Run: headless pygame with SDL's dummy video driver; simulated clock (each Clock.tick advances the game by its frame time, no real sleeping); random seed 0; keys injected as events and as key.get_pressed() state; mouse plan: one left click at the window centre at the start of phase 2, then a move to the lower-right quarter at the start of phase 3; restart key R tapped at the start of phases 3 and 4.
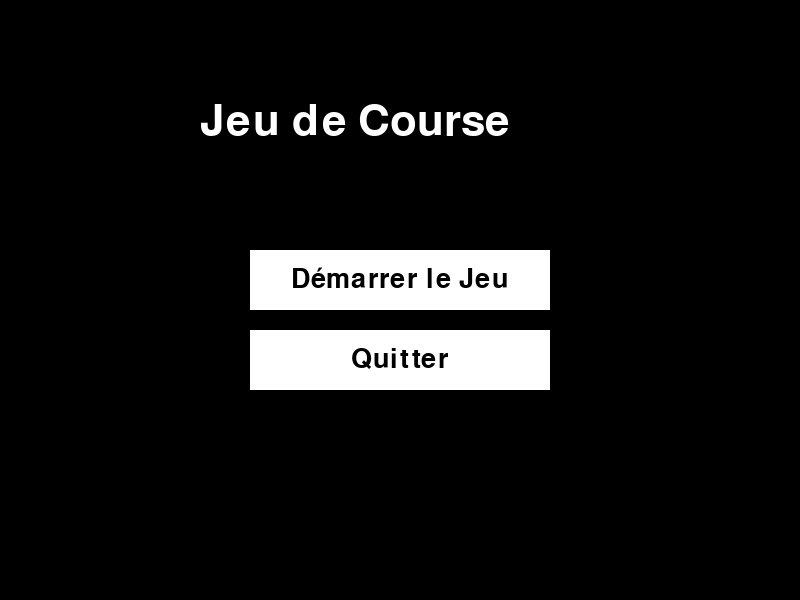
Frame 1 of 4 · flips 1–60 · no input
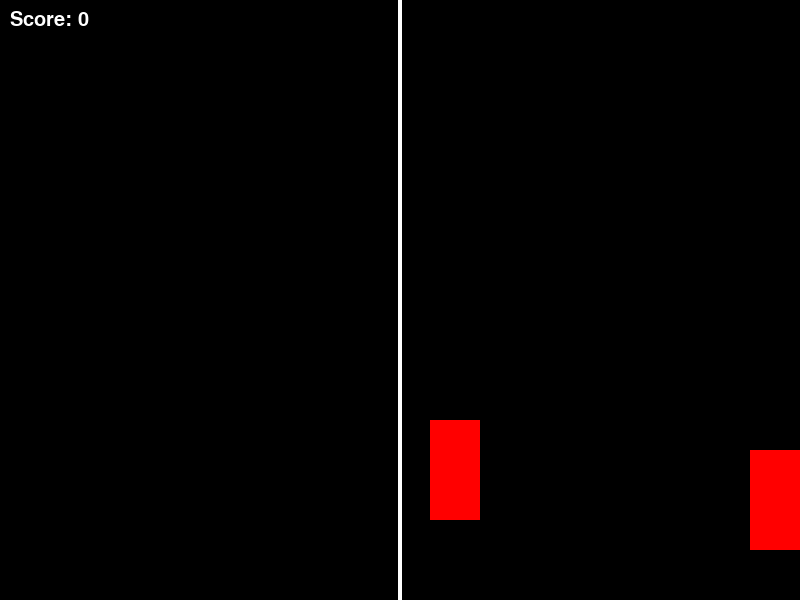
Frame 2 of 4 · flips 61–180 · clicked the window centre · tapped SPACE, RETURN · held RIGHT (→), D
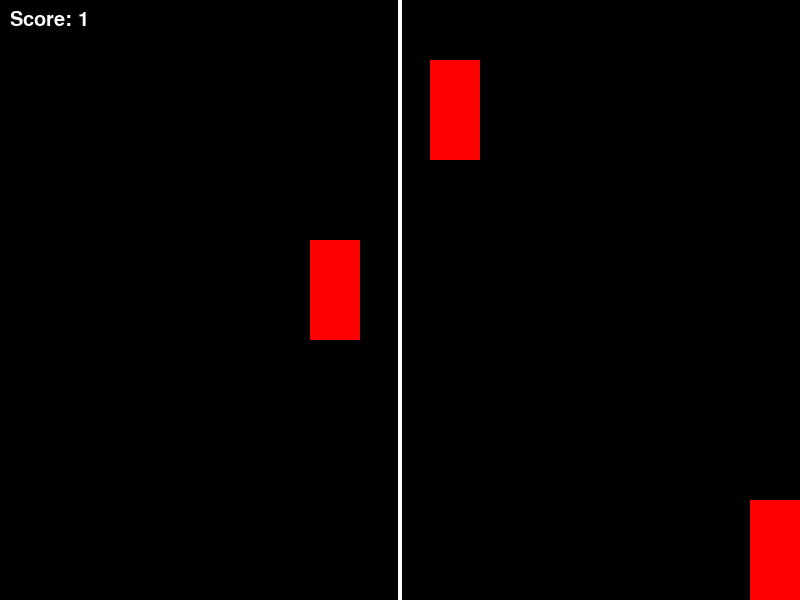
Frame 3 of 4 · flips 181–300 · moved the mouse to the lower-right quarter · tapped R · held DOWN (↓), S
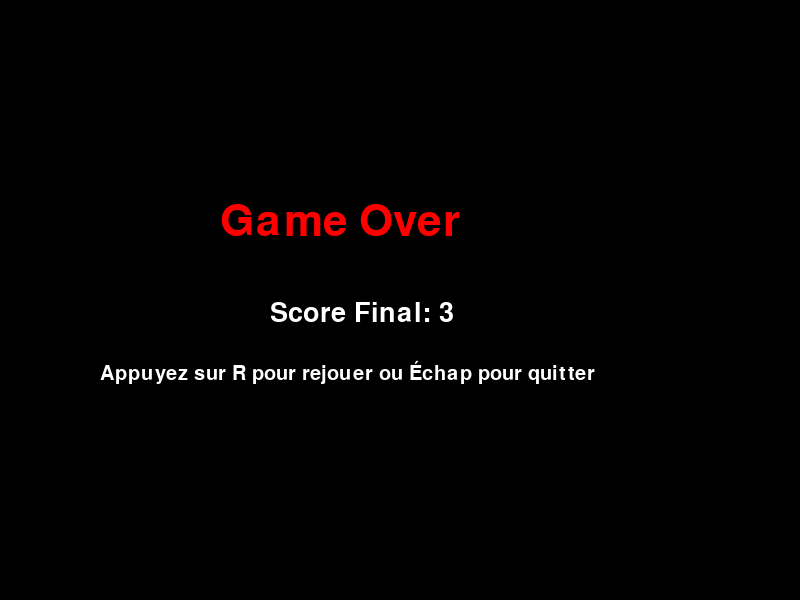
Frame 4 of 4 · flips 301–420 · tapped R · held LEFT (←), A, UP (↑), W

The pygame program that drew these frames:

import pygame
import random
import sys

# Initialisation de Pygame
pygame.init()

# Dimensions de la fenêtre
largeur_fenetre = 800
hauteur_fenetre = 600
fenetre = pygame.display.set_mode((largeur_fenetre, hauteur_fenetre))
pygame.display.set_caption("Jeu de Course avec Menu et Rejouer")

# Couleurs
BLANC = (255, 255, 255)
NOIR = (0, 0, 0)
ROUGE = (255, 0, 0)
VERT = (0, 255, 0)
GRIS = (128, 128, 128)


# Classe Voiture
class Voiture:
    def __init__(self, x, y, vitesse, direction):
        self.largeur = 50
        self.hauteur = 100
        self.x = x
        self.y = y
        self.vitesse = vitesse
        self.direction = direction  # 1 pour descendre, -1 pour monter
        self.rect = pygame.Rect(self.x, self.y, self.largeur, self.hauteur)

    def deplacer(self):
        self.y += self.vitesse * self.direction
        self.rect.y = self.y

    def dessiner(self, fenetre):
        pygame.draw.rect(fenetre, ROUGE, self.rect)


# Fonction pour afficher du texte
def afficher_textes(message, taille, couleur, x, y):
    police = pygame.font.SysFont(None, taille)
    texte = police.render(message, True, couleur)
    fenetre.blit(texte, (x, y))


# Fonction pour afficher un bouton
def afficher_bouton(message, taille, couleur, x, y, largeur, hauteur, survol=False):
    police = pygame.font.SysFont(None, taille)
    texte = police.render(message, True, couleur)
    rect_bouton = pygame.Rect(x, y, largeur, hauteur)
    if survol:
        pygame.draw.rect(fenetre, GRIS, rect_bouton)
    else:
        pygame.draw.rect(fenetre, BLANC, rect_bouton)
    fenetre.blit(texte, (x + (largeur - texte.get_width()) // 2, y + (hauteur - texte.get_height()) // 2))
    return rect_bouton


# Fonction du menu principal
def menu_principal():
    en_menu = True
    while en_menu:
        fenetre.fill(NOIR)
        souris_x, souris_y = pygame.mouse.get_pos()

        # Titre du jeu
        afficher_textes("Jeu de Course", 64, BLANC, largeur_fenetre // 2 - 200, hauteur_fenetre // 2 - 200)

        # Bouton "Démarrer le Jeu"
        bouton_start = afficher_bouton("Démarrer le Jeu", 40, NOIR, largeur_fenetre // 2 - 150,
                                       hauteur_fenetre // 2 - 50, 300, 60, survol=False)

        # Bouton "Quitter"
        bouton_quit = afficher_bouton("Quitter", 40, NOIR, largeur_fenetre // 2 - 150, hauteur_fenetre // 2 + 30, 300,
                                      60, survol=False)

        # Gestion des événements
        for event in pygame.event.get():
            if event.type == pygame.QUIT:
                pygame.quit()
                sys.exit()
            elif event.type == pygame.MOUSEMOTION:
                # Changer la couleur du bouton si la souris le survole
                if bouton_start.collidepoint(event.pos):
                    afficher_bouton("Démarrer le Jeu", 40, NOIR, largeur_fenetre // 2 - 150, hauteur_fenetre // 2 - 50,
                                    300, 60, survol=True)
                else:
                    afficher_bouton("Démarrer le Jeu", 40, NOIR, largeur_fenetre // 2 - 150, hauteur_fenetre // 2 - 50,
                                    300, 60, survol=False)

                if bouton_quit.collidepoint(event.pos):
                    afficher_bouton("Quitter", 40, NOIR, largeur_fenetre // 2 - 150, hauteur_fenetre // 2 + 30, 300, 60,
                                    survol=True)
                else:
                    afficher_bouton("Quitter", 40, NOIR, largeur_fenetre // 2 - 150, hauteur_fenetre // 2 + 30, 300, 60,
                                    survol=False)
            elif event.type == pygame.MOUSEBUTTONDOWN:
                if bouton_start.collidepoint(event.pos):
                    en_menu = False  # Quitter le menu et démarrer le jeu
                elif bouton_quit.collidepoint(event.pos):
                    pygame.quit()
                    sys.exit()

        pygame.display.flip()


# Fonction principale du jeu
def lancer_jeu():
    clock = pygame.time.Clock()
    FPS = 60

    # Position de la voiture du joueur
    voiture_joueur_x = largeur_fenetre // 2 - 25
    voiture_joueur_y = hauteur_fenetre - 150
    voiture_joueur = Voiture(voiture_joueur_x, voiture_joueur_y, 0, 0)

    # Liste des voitures ennemies
    voitures_ennemies = []
    fréquence_apparition = 60  # Apparition toutes les 1 seconde (60 FPS)
    compteur_apparition = 0

    score = 0
    game_over = False

    while True:
        for event in pygame.event.get():
            if event.type == pygame.QUIT:
                pygame.quit()
                sys.exit()

        if not game_over:
            # Gestion des touches
            touches = pygame.key.get_pressed()
            if touches[pygame.K_LEFT] and voiture_joueur.x > 0:
                voiture_joueur.x -= 5
            if touches[pygame.K_RIGHT] and voiture_joueur.x < largeur_fenetre - voiture_joueur.largeur:
                voiture_joueur.x += 5
            if touches[pygame.K_UP] and voiture_joueur.y > 0:
                voiture_joueur.y -= 5
            if touches[pygame.K_DOWN] and voiture_joueur.y < hauteur_fenetre - voiture_joueur.hauteur:
                voiture_joueur.y += 5
            voiture_joueur.rect.x = voiture_joueur.x
            voiture_joueur.rect.y = voiture_joueur.y

            # Apparition des voitures ennemies
            compteur_apparition += 1
            if compteur_apparition >= fréquence_apparition:
                compteur_apparition = 0
                # Décider aléatoirement de la direction
                direction = random.choice([1, -1])
                if direction == 1:
                    x = random.randint(0, largeur_fenetre - 50)
                    y = -100
                else:
                    x = random.randint(0, largeur_fenetre - 50)
                    y = hauteur_fenetre
                vitesse = random.randint(3, 7)
                voiture = Voiture(x, y, vitesse, direction)
                voitures_ennemies.append(voiture)

            # Déplacer les voitures ennemies
            for voiture in voitures_ennemies[:]:
                voiture.deplacer()
                # Supprimer les voitures qui sortent de l'écran
                if voiture.direction == 1 and voiture.y > hauteur_fenetre:
                    voitures_ennemies.remove(voiture)
                    score += 1
                elif voiture.direction == -1 and voiture.y < -voiture.hauteur:
                    voitures_ennemies.remove(voiture)
                    score += 1
                # Vérifier les collisions
                if voiture.rect.colliderect(voiture_joueur.rect):
                    game_over = True

            # Dessiner
            fenetre.fill(NOIR)

            # Dessiner la route (simple ligne au milieu)
            pygame.draw.rect(fenetre, BLANC, (largeur_fenetre // 2 - 2, 0, 4, hauteur_fenetre))

            # Dessiner la voiture du joueur
            voiture_joueur.dessiner(fenetre)

            # Dessiner les voitures ennemies
            for voiture in voitures_ennemies:
                voiture.dessiner(fenetre)

            # Afficher le score
            afficher_textes(f"Score: {score}", 30, BLANC, 10, 10)

        else:
            # Afficher l'écran Game Over
            fenetre.fill(NOIR)
            afficher_textes("Game Over", 64, ROUGE, largeur_fenetre // 2 - 180, hauteur_fenetre // 2 - 100)
            afficher_textes(f"Score Final: {score}", 40, BLANC, largeur_fenetre // 2 - 130, hauteur_fenetre // 2)
            afficher_textes("Appuyez sur R pour rejouer ou Échap pour quitter", 30, BLANC, largeur_fenetre // 2 - 300,
                            hauteur_fenetre // 2 + 60)

            # Gestion des entrées après le Game Over
            touches = pygame.key.get_pressed()
            if touches[pygame.K_ESCAPE]:
                pygame.quit()
                sys.exit()
            if touches[pygame.K_r]:
                # Réinitialiser les variables du jeu
                lancer_jeu()

        pygame.display.flip()
        clock.tick(FPS)


# Fonction principale
def main():
    while True:
        menu_principal()
        lancer_jeu()


if __name__ == "__main__":
    main()
